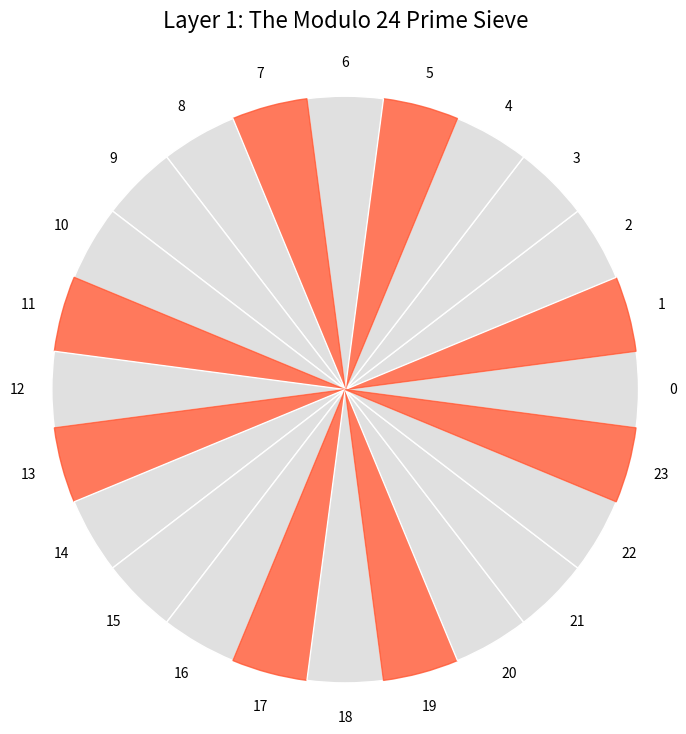

This chart was generated by the following Python code:
import matplotlib.pyplot as plt
import numpy as np


def plot_mod24_wheel():
    # Set up the figure for a polar plot
    fig, ax = plt.subplots(figsize=(8, 8), subplot_kw={'projection': 'polar'})

    # The 24 spokes (angles)
    theta = np.linspace(0, 2 * np.pi, 24, endpoint=False)
    radii = np.ones(24)
    width = np.pi / 12  # Width of each slice

    # The "Prime Spokes" (numbers coprime to 24, where primes > 3 must fall)
    # 1, 5, 7, 11, 13, 17, 19, 23
    prime_indices = [1, 5, 7, 11, 13, 17, 19, 23]

    # Colors
    base_color = '#e0e0e0'  # Light gray for non-prime spokes
    prime_color = '#FF5733'  # Vibrant orange/red for prime spokes

    # Plot non-prime spokes
    bars = ax.bar(theta, radii, width=width, bottom=0.0, color=base_color, edgecolor='white')

    # Highlight prime spokes
    for i in prime_indices:
        bars[i].set_color(prime_color)
        bars[i].set_alpha(0.8)

    # Set labels (0 through 23) around the wheel
    ax.set_xticks(theta)
    ax.set_xticklabels([str(i) for i in range(24)], fontsize=10)

    # Remove radial gridlines and y-ticks for cleaner look
    ax.set_yticklabels([])
    ax.grid(False)
    ax.spines['polar'].set_visible(False)

    # Title
    plt.title("Layer 1: The Modulo 24 Prime Sieve", fontsize=16, pad=20)

    plt.show()


if __name__ == "__main__":
    plot_mod24_wheel()